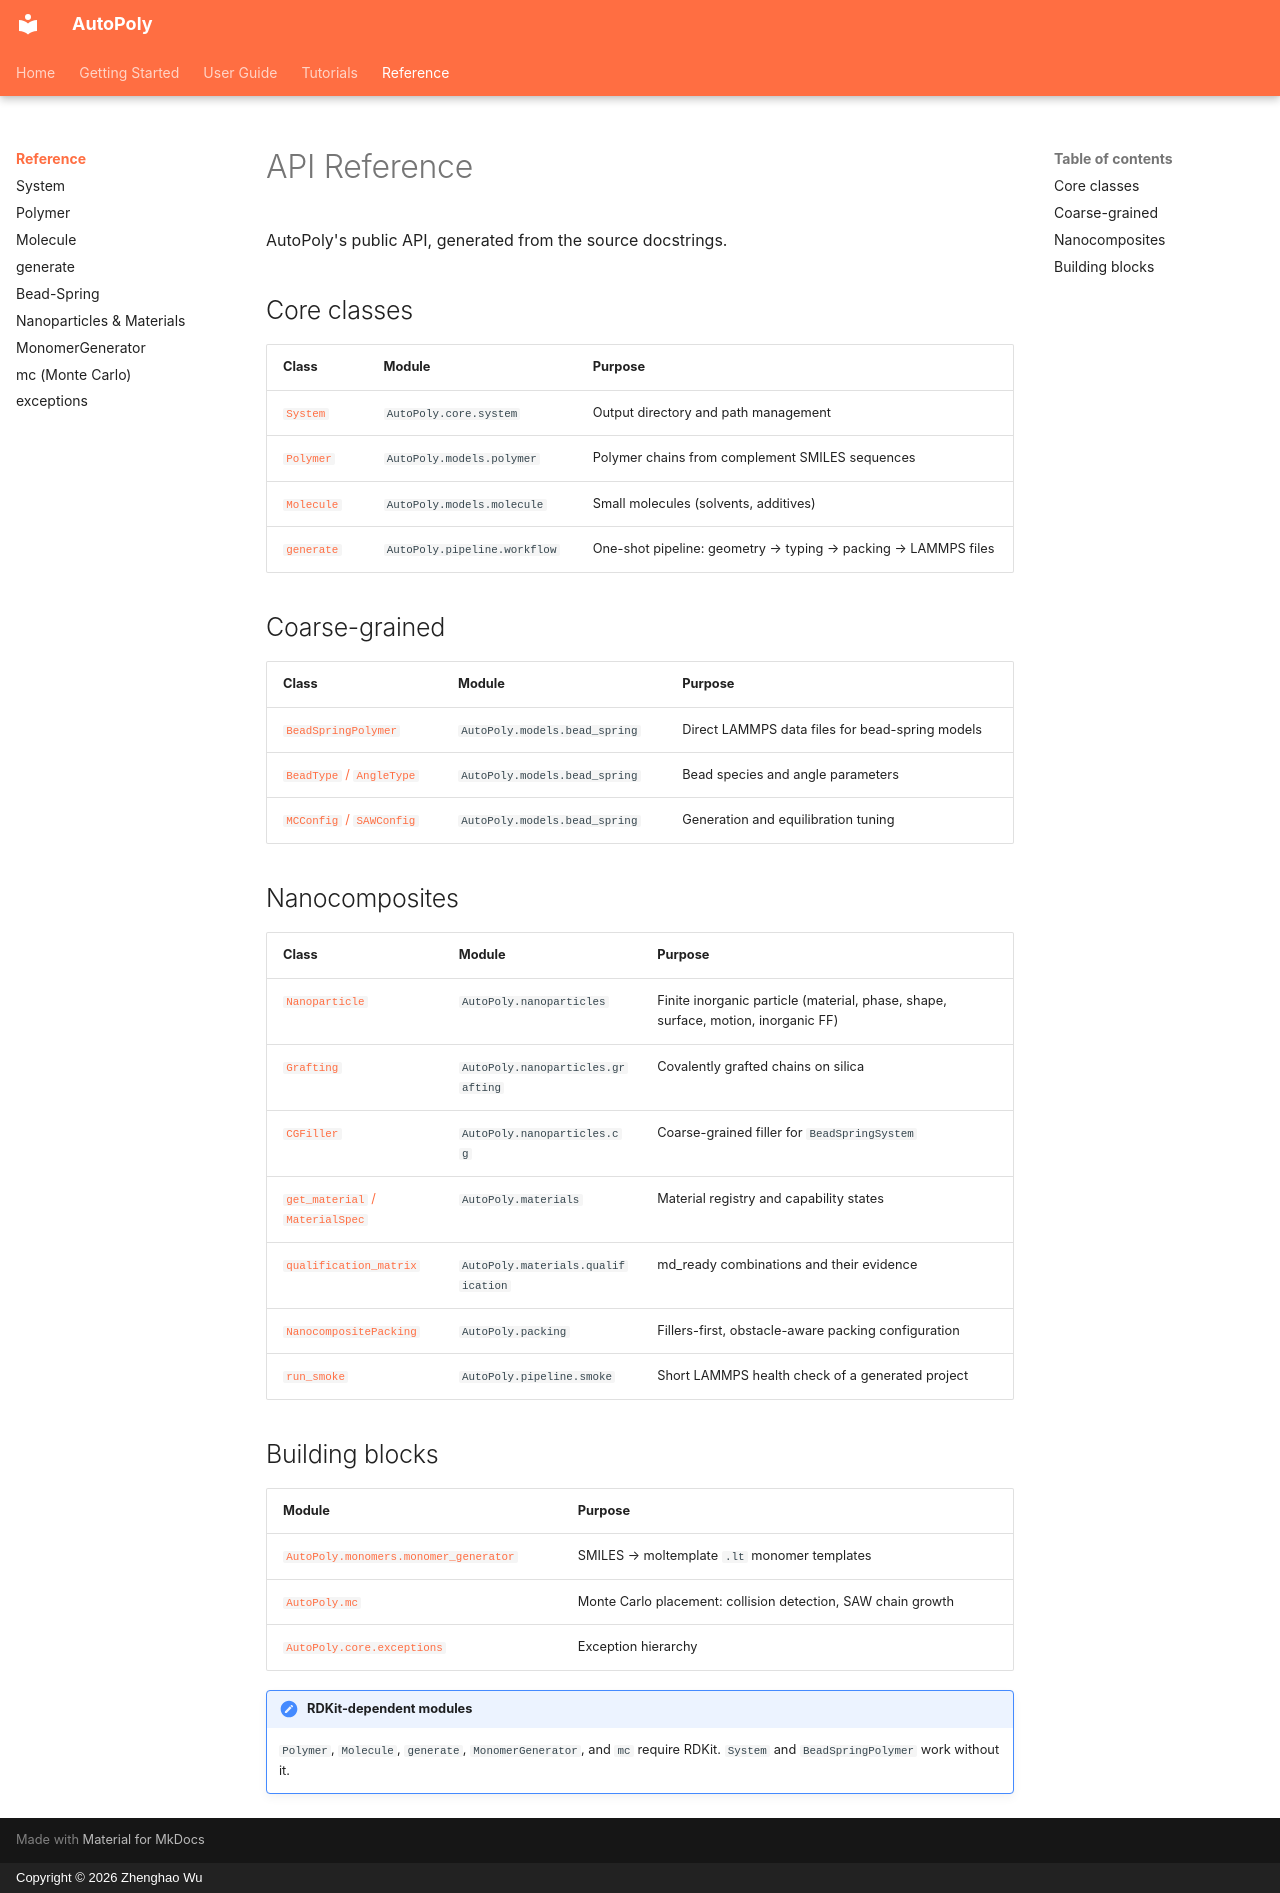

repository: WuGroup-XJTLU/AutoPoly · page: reference/index.html · generator: mkdocs · copyright: Copyright © 2026 Zhenghao Wu

# API Reference

AutoPoly's public API, generated from the source docstrings.

## Core classes

| Class | Module | Purpose |
|---|---|---|
| [`System`](system.md) | `AutoPoly.core.system` | Output directory and path management |
| [`Polymer`](polymer.md) | `AutoPoly.models.polymer` | Polymer chains from complement SMILES sequences |
| [`Molecule`](molecule.md) | `AutoPoly.models.molecule` | Small molecules (solvents, additives) |
| [`generate`](generate.md) | `AutoPoly.pipeline.workflow` | One-shot pipeline: geometry → typing → packing → LAMMPS files |

## Coarse-grained

| Class | Module | Purpose |
|---|---|---|
| [`BeadSpringPolymer`](bead-spring.md) | `AutoPoly.models.bead_spring` | Direct LAMMPS data files for bead-spring models |
| [`BeadType` / `AngleType`](bead-spring.md) | `AutoPoly.models.bead_spring` | Bead species and angle parameters |
| [`MCConfig` / `SAWConfig`](bead-spring.md) | `AutoPoly.models.bead_spring` | Generation and equilibration tuning |

## Nanocomposites

| Class | Module | Purpose |
|---|---|---|
| [`Nanoparticle`](nanoparticles.md) | `AutoPoly.nanoparticles` | Finite inorganic particle (material, phase, shape, surface, motion, inorganic FF) |
| [`Grafting`](nanoparticles.md) | `AutoPoly.nanoparticles.grafting` | Covalently grafted chains on silica |
| [`CGFiller`](nanoparticles.md) | `AutoPoly.nanoparticles.cg` | Coarse-grained filler for `BeadSpringSystem` |
| [`get_material` / `MaterialSpec`](nanoparticles.md) | `AutoPoly.materials` | Material registry and capability states |
| [`qualification_matrix`](nanoparticles.md) | `AutoPoly.materials.qualification` | md_ready combinations and their evidence |
| [`NanocompositePacking`](nanoparticles.md) | `AutoPoly.packing` | Fillers-first, obstacle-aware packing configuration |
| [`run_smoke`](nanoparticles.md) | `AutoPoly.pipeline.smoke` | Short LAMMPS health check of a generated project |

## Building blocks

| Module | Purpose |
|---|---|
| [`AutoPoly.monomers.monomer_generator`](monomer-generator.md) | SMILES → moltemplate `.lt` monomer templates |
| [`AutoPoly.mc`](mc.md) | Monte Carlo placement: collision detection, SAW chain growth |
| [`AutoPoly.core.exceptions`](exceptions.md) | Exception hierarchy |

!!! note "RDKit-dependent modules"
    `Polymer`, `Molecule`, `generate`, `MonomerGenerator`, and `mc` require RDKit. `System` and `BeadSpringPolymer` work without it.
